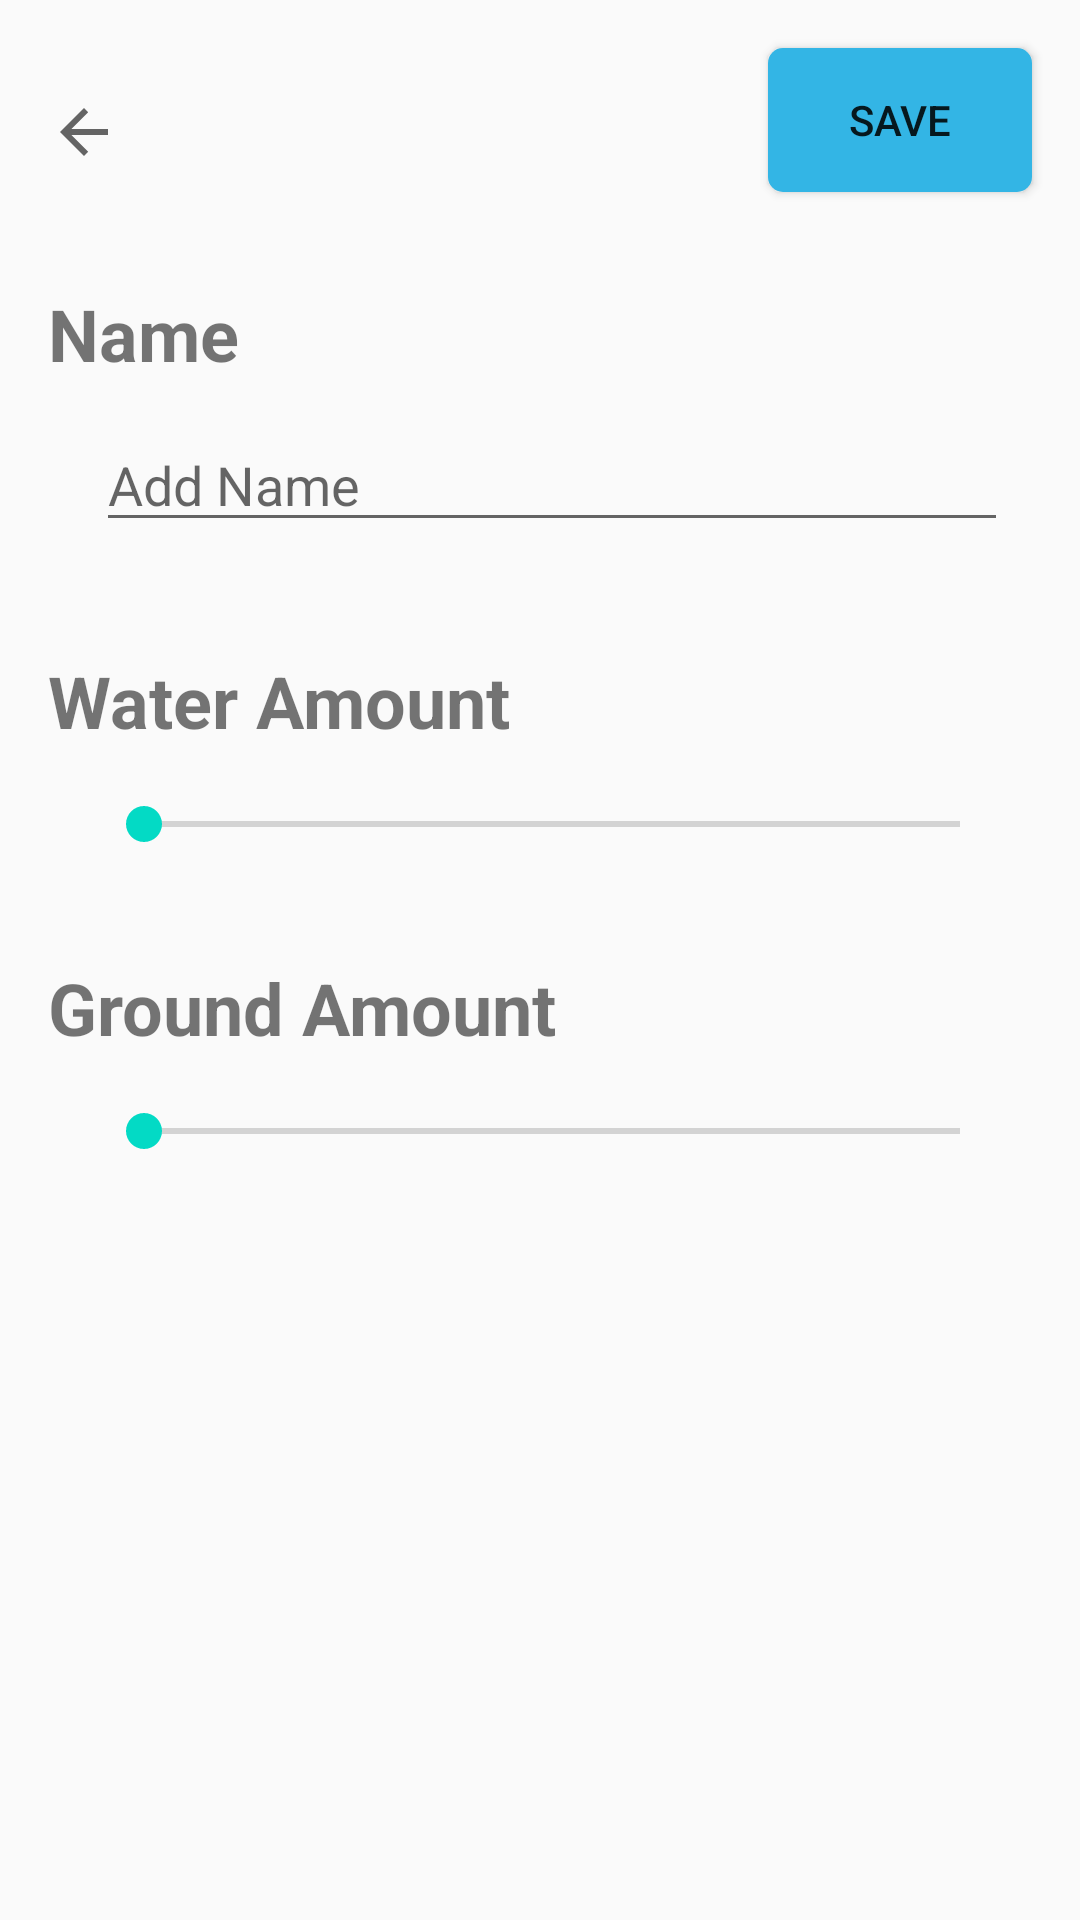

This screen was rendered from an Android layout file. Write that file and the resources it references.
<!-- AndroidManifest.xml: application theme AppTheme -->
<!-- res/layout/activity_add_coffee_action.xml -->
<?xml version="1.0" encoding="utf-8"?>
<androidx.constraintlayout.widget.ConstraintLayout xmlns:android="http://schemas.android.com/apk/res/android"
    xmlns:app="http://schemas.android.com/apk/res-auto"
    xmlns:tools="http://schemas.android.com/tools"
    android:layout_width="match_parent"
    android:layout_height="match_parent"
    tools:context=".AddCoffeeActionActivity">

    <ImageButton
        android:id="@+id/stopCreateActionButton"
        android:layout_width="wrap_content"
        android:layout_height="wrap_content"
        android:layout_marginStart="16dp"
        android:layout_marginLeft="16dp"
        android:layout_marginTop="32dp"
        android:background="#00FFFFFF"
        android:onClick="goBack"
        app:layout_constraintStart_toStartOf="parent"
        app:layout_constraintTop_toTopOf="parent"
        app:srcCompat="?attr/homeAsUpIndicator" />

    <EditText
        android:id="@+id/editActionName"
        android:layout_width="0dp"
        android:layout_height="wrap_content"
        android:layout_marginStart="32dp"
        android:layout_marginLeft="32dp"
        android:layout_marginTop="12dp"
        android:layout_marginEnd="24dp"
        android:layout_marginRight="24dp"
        android:ems="10"
        android:hint="@string/add_name"
        android:inputType="textLongMessage"
        app:layout_constraintEnd_toEndOf="parent"
        app:layout_constraintStart_toStartOf="parent"
        app:layout_constraintTop_toBottomOf="@+id/nameTitle" />

    <Button
        android:id="@+id/saveActionButton"
        android:layout_width="wrap_content"
        android:layout_height="wrap_content"
        android:layout_marginTop="16dp"
        android:layout_marginEnd="16dp"
        android:layout_marginRight="16dp"
        android:background="@drawable/shape_rouded_corners_5dp"
        android:onClick="saveAction"
        android:text="@string/save_event"
        app:layout_constraintEnd_toEndOf="parent"
        app:layout_constraintTop_toTopOf="parent" />

    <TextView
        android:id="@+id/actionName"
        android:layout_width="0dp"
        android:layout_height="wrap_content"
        android:layout_marginStart="8dp"
        android:layout_marginLeft="8dp"
        android:layout_marginTop="24dp"
        android:layout_marginEnd="8dp"
        android:layout_marginRight="8dp"
        android:textSize="30sp"
        app:layout_constraintEnd_toStartOf="@+id/saveActionButton"
        app:layout_constraintStart_toEndOf="@+id/stopCreateActionButton"
        app:layout_constraintTop_toTopOf="parent" />

    <TextView
        android:id="@+id/nameTitle"
        android:layout_width="0dp"
        android:layout_height="wrap_content"
        android:layout_marginStart="16dp"
        android:layout_marginLeft="16dp"
        android:layout_marginTop="39dp"
        android:text="@string/coffee_action_name"
        android:textSize="24sp"
        android:textStyle="bold"
        app:layout_constraintStart_toStartOf="parent"
        app:layout_constraintTop_toBottomOf="@+id/stopCreateActionButton" />

    <TextView
        android:id="@+id/waterAmountSliderTitle"
        android:layout_width="0dp"
        android:layout_height="wrap_content"
        android:layout_marginStart="16dp"
        android:layout_marginLeft="16dp"
        android:layout_marginTop="90dp"
        android:text="@string/water_amount"
        android:textSize="24sp"
        android:textStyle="bold"
        app:layout_constraintStart_toStartOf="parent"
        app:layout_constraintTop_toBottomOf="@+id/nameTitle" />

    <SeekBar
        android:id="@+id/waterAmountSeekBar"
        android:layout_width="0dp"
        android:layout_height="wrap_content"
        android:layout_marginStart="32dp"
        android:layout_marginLeft="32dp"
        android:layout_marginTop="16dp"
        android:layout_marginEnd="24dp"
        android:layout_marginRight="24dp"
        app:layout_constraintEnd_toEndOf="parent"
        app:layout_constraintStart_toStartOf="parent"
        app:layout_constraintTop_toBottomOf="@+id/waterAmountSliderTitle" />


    <TextView
        android:id="@+id/groundAmountSliderTitle"
        android:layout_width="0dp"
        android:layout_height="wrap_content"
        android:layout_marginStart="16dp"
        android:layout_marginLeft="16dp"
        android:layout_marginTop="70dp"
        android:text="@string/ground_amount"
        android:textSize="24sp"
        android:textStyle="bold"
        app:layout_constraintStart_toStartOf="parent"
        app:layout_constraintTop_toBottomOf="@+id/waterAmountSliderTitle" />

    <SeekBar
        android:id="@+id/groundAmountSeekBar"
        android:layout_width="0dp"
        android:layout_height="wrap_content"
        android:layout_marginStart="32dp"
        android:layout_marginLeft="32dp"
        android:layout_marginTop="16dp"
        android:layout_marginEnd="24dp"
        android:layout_marginRight="24dp"
        app:layout_constraintEnd_toEndOf="parent"
        app:layout_constraintHorizontal_bias="0.0"
        app:layout_constraintStart_toStartOf="parent"
        app:layout_constraintTop_toBottomOf="@+id/groundAmountSliderTitle" />


</androidx.constraintlayout.widget.ConstraintLayout>
<!-- resources referenced by this layout -->
<resources>
  <!-- drawable shape_rouded_corners_5dp (drawable) -->
  <?xml version="1.0" encoding="utf-8"?>
  <selector xmlns:android="http://schemas.android.com/apk/res/android">
      <item>
          <shape android:shape="rectangle">
              <corners
                  android:topRightRadius="5dp"
                  android:bottomRightRadius="5dp"
                  android:bottomLeftRadius="5dp"
                  android:topLeftRadius="5dp"/>
              <solid android:color="@android:color/holo_blue_light"/>
          </shape>
      </item>
  </selector>
  <string name="add_name">Add Name</string>
  <string name="coffee_action_name">Name</string>
  <string name="ground_amount">Ground Amount</string>
  <string name="save_event">Save</string>
  <string name="water_amount">Water Amount</string>
  <style name="AppTheme" parent="Theme.AppCompat.Light.DarkActionBar">
          
          <item name="colorPrimary">@color/colorPrimary</item>
          <item name="colorPrimaryDark">@color/colorPrimaryDark</item>
          <item name="colorAccent">@color/colorAccent</item>
      </style>
  <!-- not gathered from this repository: default colours our renderer supplied (Android Studio template values) -->
  <color name="colorPrimary">#FF6200EE</color>
  <color name="colorPrimaryDark">#FF3700B3</color>
  <color name="colorAccent">#FF03DAC5</color>
</resources>
